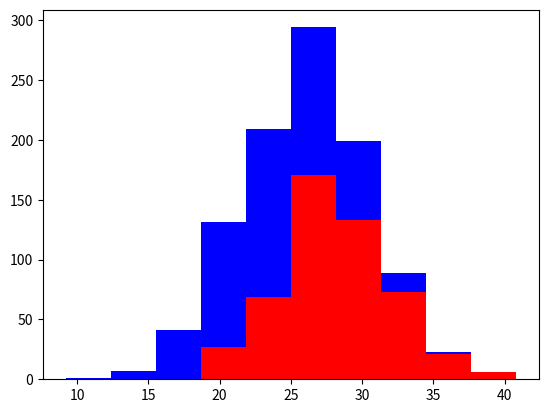

The matplotlib source for this figure:
'''
Created on Feb 16, 2017

[redacted]
'''
##Features usefulness and correlation 
##Avoid useless features and make use of independent features 
##Dont use multiple features of same kind 
##Simpler features relationship are easier to learn and does not make it complex
import numpy as np
import matplotlib.pyplot as plt

greyhounds=500
labs=500

grey_height=28+4*np.random.randn(greyhounds)
lab_height=24+4*np.random.randn(labs)

plt.hist([grey_height,lab_height],stacked=True,color=['r','b'])
plt.show()